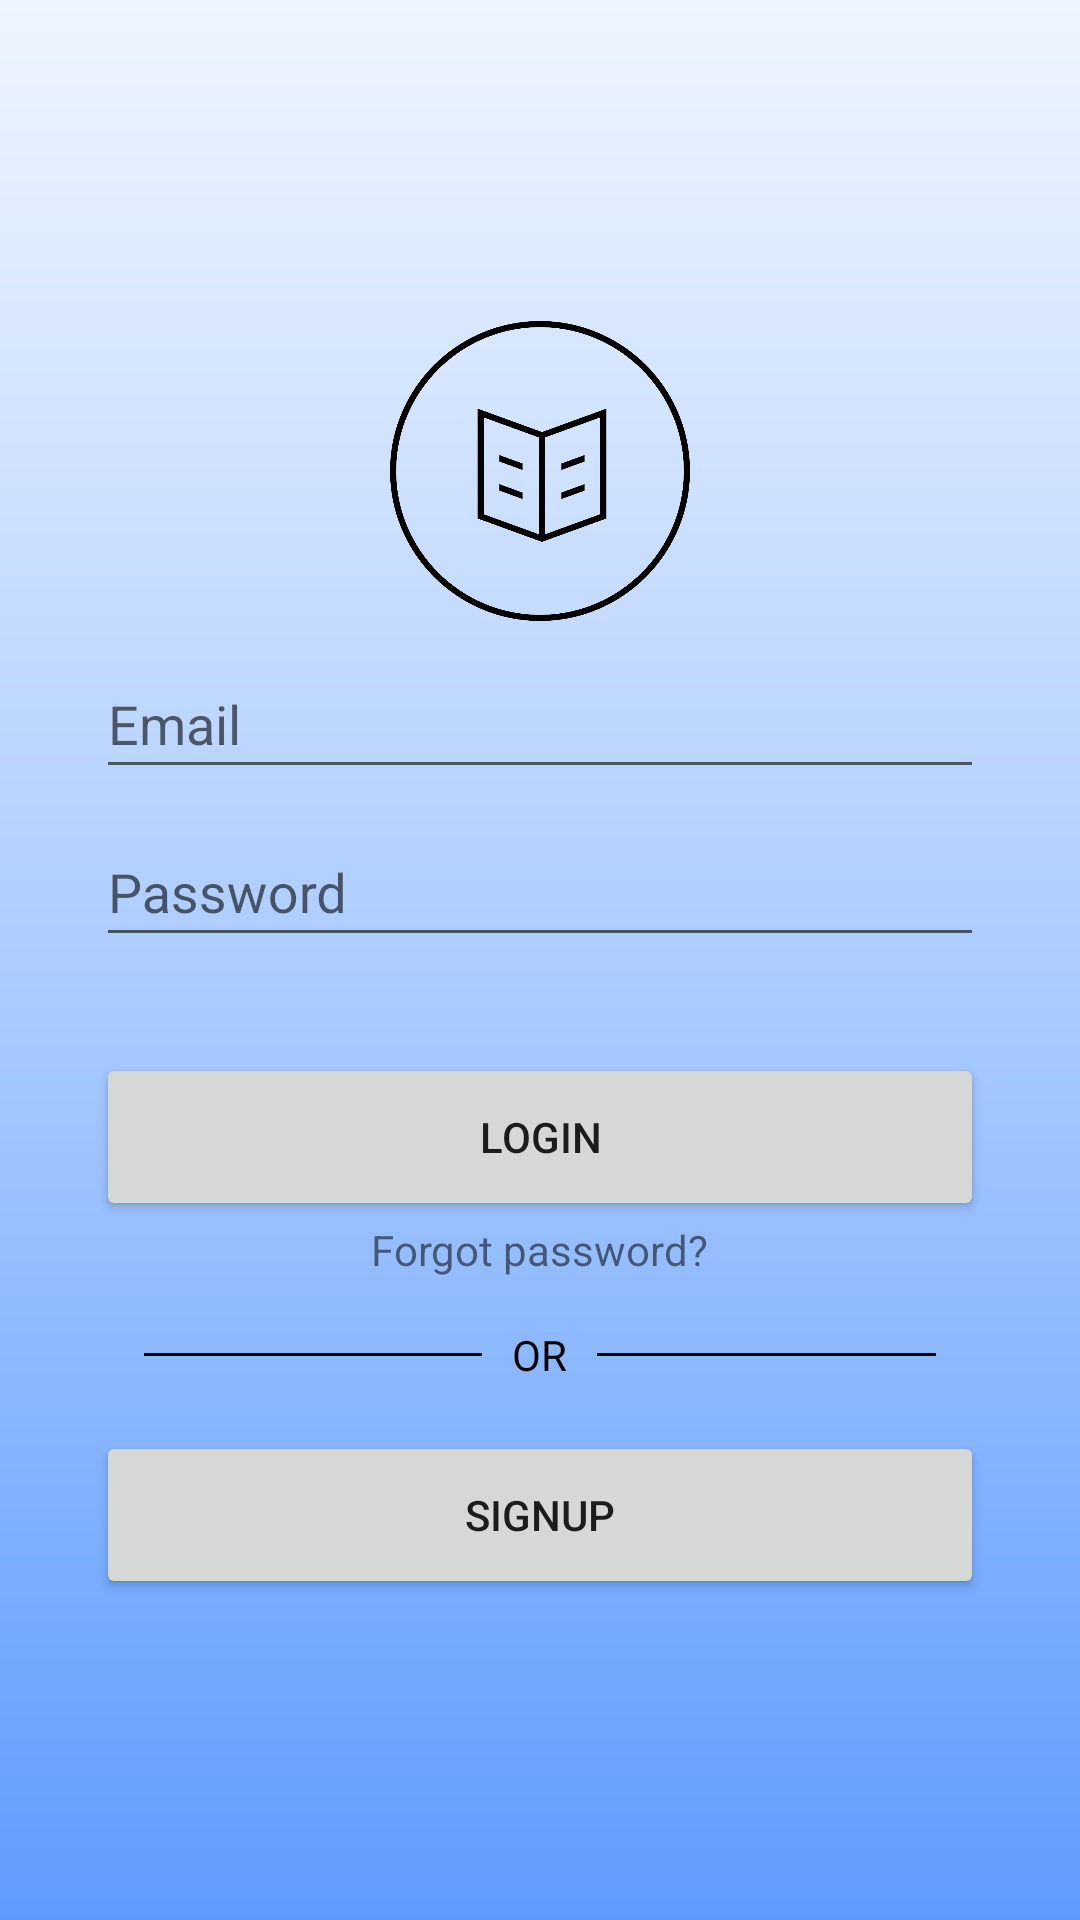

Write the Android layout XML for this screen, with the resource values it uses.
<!-- AndroidManifest.xml: application theme AppTheme -->
<!-- res/layout/activity_login.xml -->
<?xml version="1.0" encoding="utf-8"?>
<androidx.constraintlayout.widget.ConstraintLayout xmlns:android="http://schemas.android.com/apk/res/android"
    xmlns:app="http://schemas.android.com/apk/res-auto"
    xmlns:tools="http://schemas.android.com/tools"
    android:layout_width="match_parent"
    android:layout_height="match_parent"
    tools:context=".LoginActivity"
    android:background="@drawable/login_gradient">




    <LinearLayout
        android:layout_width="match_parent"
        android:layout_height="wrap_content"
        android:layout_marginLeft="32dp"
        android:layout_marginRight="32dp"
        android:orientation="vertical"
        app:layout_constraintBottom_toBottomOf="parent"
        app:layout_constraintEnd_toEndOf="parent"
        app:layout_constraintStart_toStartOf="parent"
        app:layout_constraintTop_toTopOf="parent">

        <ImageView
            android:id="@+id/imageView"
            android:layout_width="100dp"
            android:layout_height="100dp"
            app:srcCompat="@drawable/logo"
            android:layout_gravity="center"
            tools:layout_editor_absoluteX="142dp"
            tools:layout_editor_absoluteY="69dp" />

        <com.google.android.material.textfield.TextInputLayout
            android:layout_width="match_parent"
            android:layout_height="56dp">

            <EditText
                android:id="@+id/email_edt_text"
                android:layout_width="match_parent"
                android:layout_height="match_parent"
                android:hint="Email"
                android:maxLength="25"/>

        </com.google.android.material.textfield.TextInputLayout>

        <com.google.android.material.textfield.TextInputLayout
            android:layout_width="match_parent"
            android:layout_height="56dp">

            <EditText
                android:id="@+id/pass_edt_text"
                android:layout_width="match_parent"
                android:layout_height="match_parent"
                android:hint="Password"
                android:inputType="textPassword"
                android:maxLength="10"/>

        </com.google.android.material.textfield.TextInputLayout>

        <Button
            android:id="@+id/login_btn"
            android:layout_width="match_parent"
            android:layout_height="56dp"
            android:layout_marginTop="32dp"
            android:text="login" />

        <TextView
            android:id="@+id/reset_pass_tv"
            android:layout_width="wrap_content"
            android:layout_height="wrap_content"
            android:layout_gravity="center"
            android:clickable="true"
            android:text="Forgot password?" />

        <RelativeLayout
            android:layout_width="match_parent"
            android:layout_height="wrap_content"
            android:layout_centerVertical="true"
            android:layout_marginTop="16dp">

            <TextView
                android:id="@+id/tvText"
                android:layout_width="wrap_content"
                android:layout_height="wrap_content"
                android:layout_centerInParent="true"
                android:layout_marginLeft="10dp"
                android:layout_marginRight="10dp"
                android:text="OR"
                android:textColor="#000000" />

            <View
                android:layout_width="match_parent"
                android:layout_height="1dp"
                android:layout_centerVertical="true"
                android:layout_marginLeft="16dp"
                android:layout_toLeftOf="@id/tvText"
                android:background="#000000" />

            <View
                android:layout_width="match_parent"
                android:layout_height="1dp"
                android:layout_centerVertical="true"
                android:layout_marginRight="16dp"
                android:layout_toRightOf="@id/tvText"
                android:background="#000000" />

        </RelativeLayout>

        <Button
            android:id="@+id/signup_btn"
            android:layout_width="match_parent"
            android:layout_height="56dp"
            android:layout_marginTop="16dp"
            android:text="signup" />

    </LinearLayout>

    <ProgressBar
        android:id="@+id/progressbar"
        style="?android:attr/progressBarStyleLarge"
        android:layout_width="wrap_content"
        android:layout_height="wrap_content"
        app:layout_constraintBottom_toBottomOf="parent"
        app:layout_constraintEnd_toEndOf="parent"
        app:layout_constraintStart_toStartOf="parent"
        app:layout_constraintTop_toTopOf="parent"
        tools:ignore="MissingConstraints"
        android:visibility="gone"
        />



</androidx.constraintlayout.widget.ConstraintLayout>
<!-- resources referenced by this layout -->
<resources>
  <!-- drawable login_gradient (drawable) -->
  <?xml version="1.0" encoding="utf-8"?>
  <shape xmlns:android="http://schemas.android.com/apk/res/android">
  
      <gradient android:angle="90" android:startColor="#5F9BFF"
          android:centerColor="#ADCDFF"
          android:endColor="#EFF5FF"/>
  
  
  
  </shape>
  <!-- drawable logo: png bitmap (drawable, 63471 bytes) -->
  <style name="AppTheme" parent="Theme.AppCompat.Light.NoActionBar">
          
          <item name="colorPrimary">#FF9800</item>
          <item name="colorPrimaryDark">#FF5722</item>
          <item name="colorAccent">#C53815</item>
      </style>
</resources>
